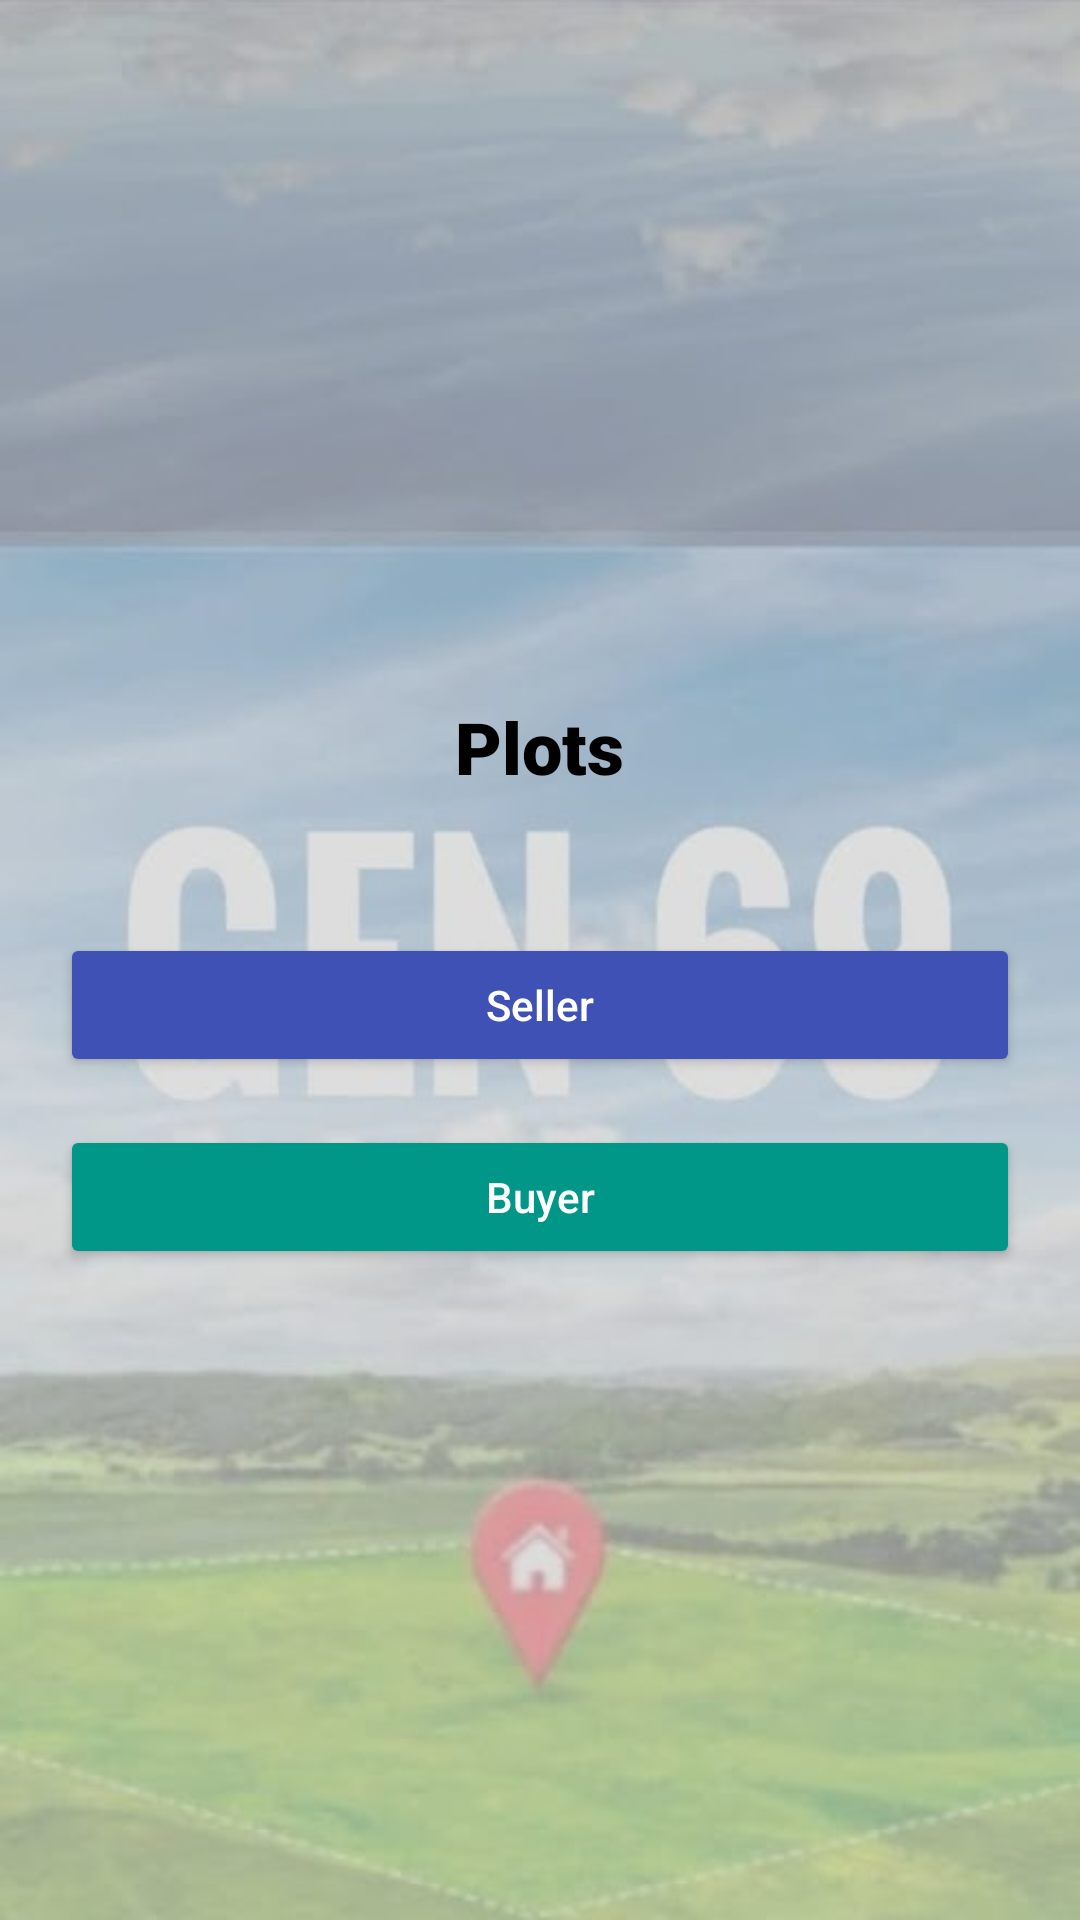

This screen was rendered from an Android layout file. Write that file and the resources it references.
<!-- AndroidManifest.xml: application theme Theme.GEN69 -->
<!-- res/layout/activity_plots.xml -->
<?xml version="1.0" encoding="utf-8"?>
<LinearLayout xmlns:android="http://schemas.android.com/apk/res/android"
    xmlns:tools="http://schemas.android.com/tools"
    android:layout_width="match_parent"
    android:layout_height="match_parent"
    android:gravity="center"
    android:orientation="vertical"
    android:background="@drawable/bg1"
    android:padding="20dp">

    
    <TextView
        android:id="@+id/plotsTitle"
        android:layout_width="wrap_content"
        android:layout_height="wrap_content"
        android:fontFamily="sans-serif-black"
        android:padding="16dp"
        android:text="Plots"
        android:textColor="#000000"
        android:textSize="24sp"
        android:textStyle="bold"
        tools:ignore="HardcodedText" />

    
    <Button
        android:id="@+id/btnSeller"
        android:layout_width="match_parent"
        android:layout_height="wrap_content"
        android:layout_marginTop="30dp"
        android:text="Seller"
        android:textAllCaps="false"
        android:backgroundTint="#3F51B5"
        android:textColor="#FFFFFF"
        android:padding="12dp"
        android:fontFamily="sans-serif-medium" />

    
    <Button
        android:id="@+id/btnBuyer"
        android:layout_width="match_parent"
        android:layout_height="wrap_content"
        android:layout_marginTop="16dp"
        android:text="Buyer"
        android:textAllCaps="false"
        android:backgroundTint="#009688"
        android:textColor="#FFFFFF"
        android:padding="12dp"
        android:fontFamily="sans-serif-medium" />

</LinearLayout>
<!-- resources referenced by this layout -->
<resources>
  <!-- drawable bg1: jpg bitmap (drawable, 27776 bytes) -->
  <style name="Theme.GEN69" parent="Base.Theme.GEN69" />
  <style name="Base.Theme.GEN69" parent="Theme.Material3.DayNight.NoActionBar">
          
          
      </style>
</resources>
